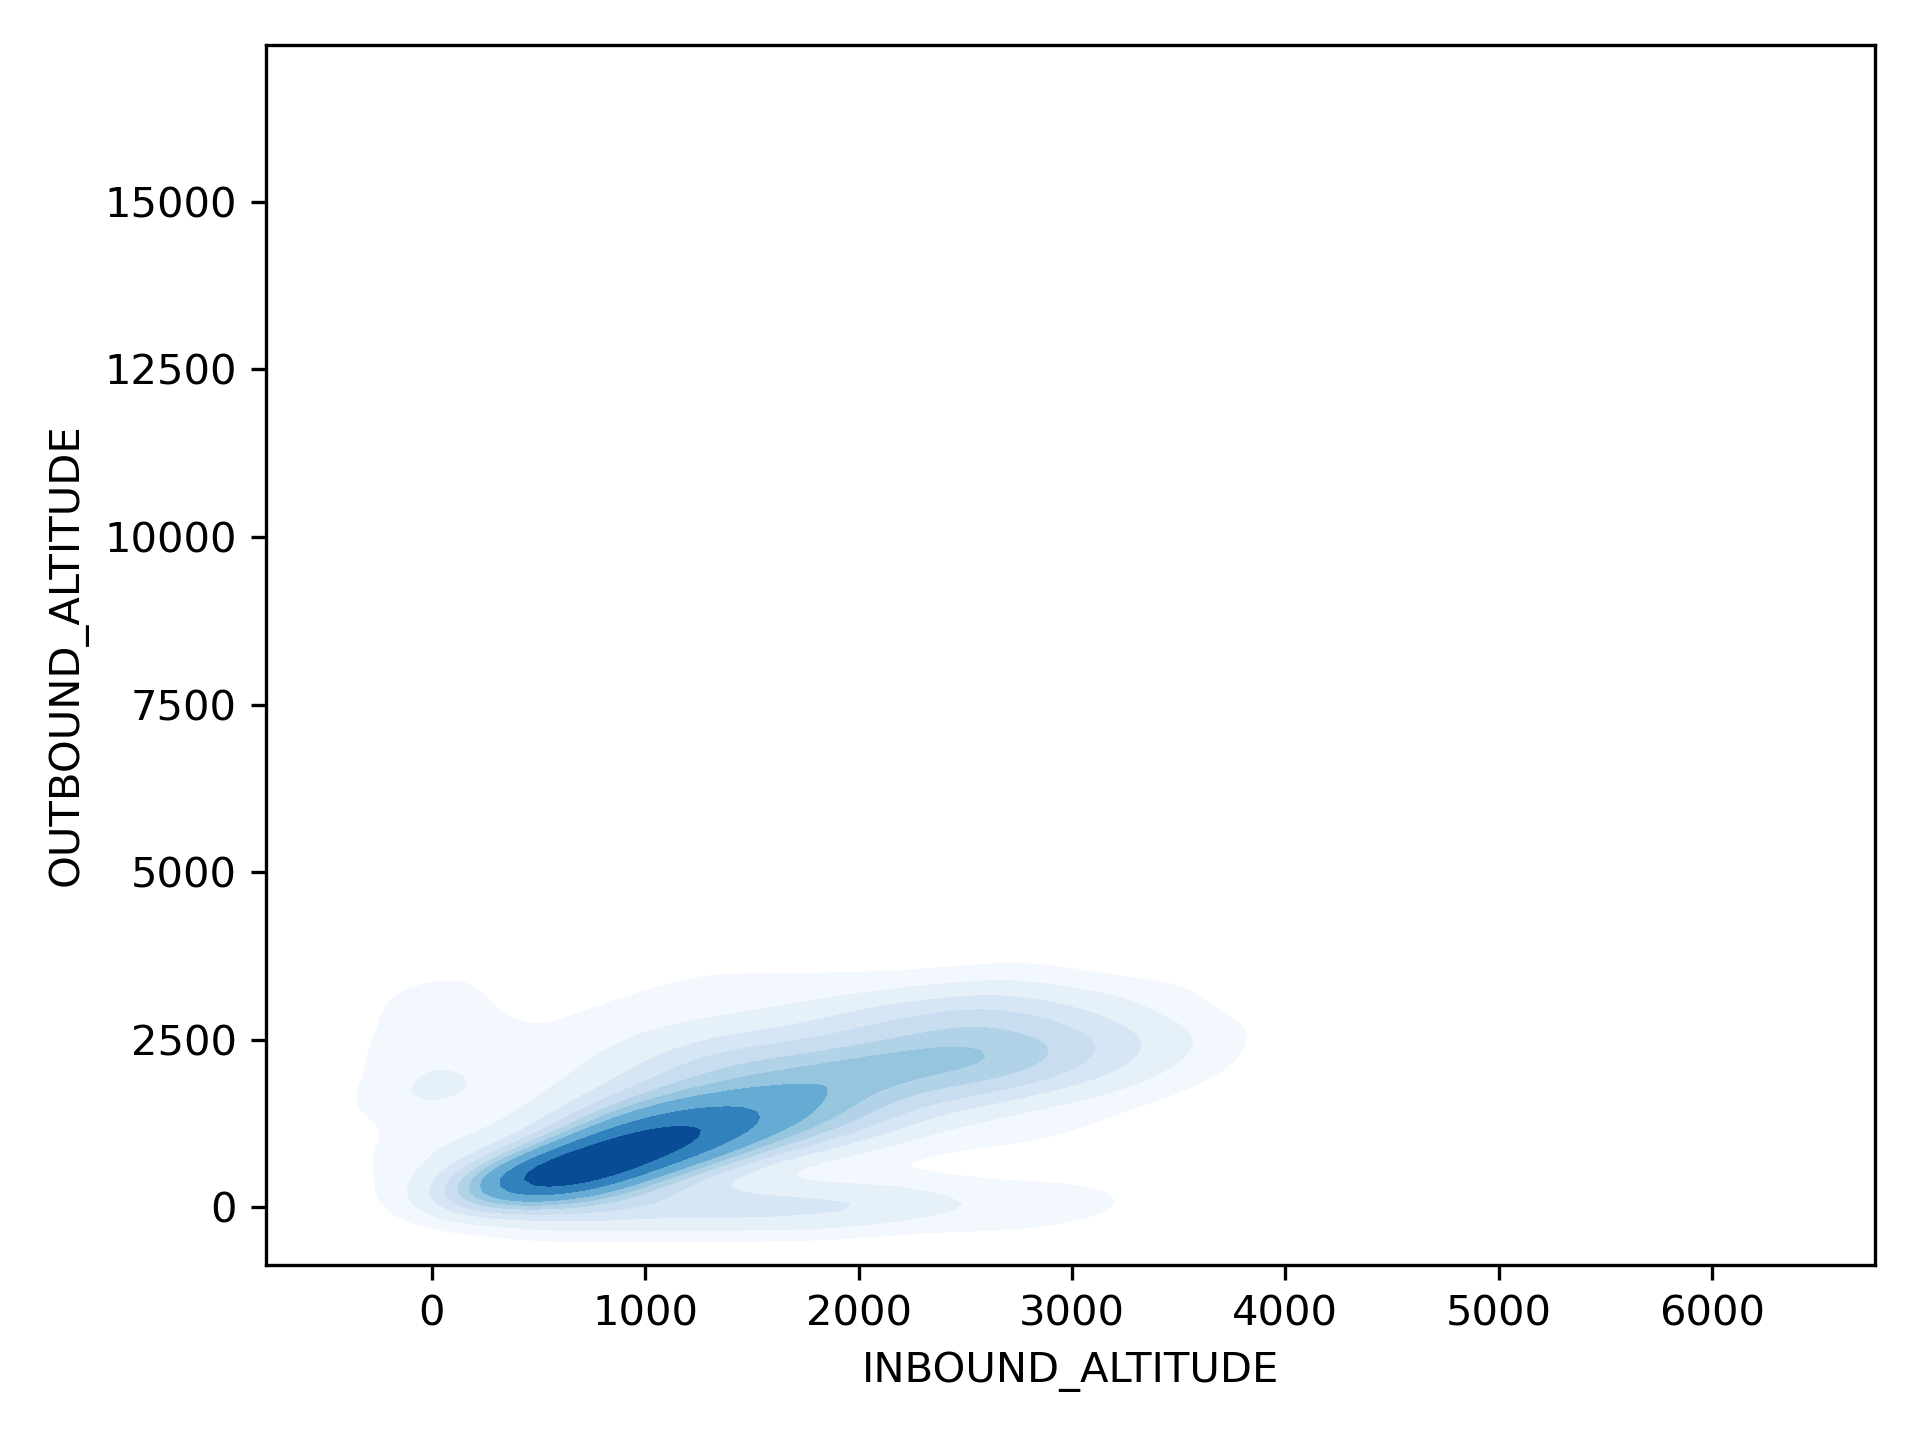

The file beside this chart, header and first rows:
INBOUND_ALTITUDE, OUTBOUND_ALTITUDE
601.0, 522.0
832.0, 834.0
579.0, 687.0
1110, 867.0
0.0, 1748
592.0, 645.0
714.0, 956.0
386.0, 600.0
708.0, 742.0
423.0, 441.0
1032, 778.0
469.0, 621.0
623.0, 672.0
896.0, 1052
0.0, 1044
549.0, 959.0
1080, 1137
873.0, 1162
967.0, 1170
729.0, 869.0
611.0, 921.0
888.0, 1139
690.0, 444.0
1109, 985.0
953.0, 1233
996.0, 377.0
1330, 1136
0.0, 1009
1461, 1938
0.0, 1087
2073, 1681
863.0, 2122
1711, 2261
0.0, 1815
853.0, 1344
424.0, 2081
0.0, 1551
236.0, 468.0
320.0, 1515
995.0, 1145
0.0, 3134
831.0, 1584
433.0, 828.0
1167, 1046
192.0, 1280
1005, 2705
0.0, 1927
620.0, 2639
543.0, 1108
899.0, 622.0
1173, 1238
1370, 3536
1976, 0.0
1472, 2177
0.0, 2149
1141, 0.0
1068, 2681
1642, 0.0
1150, 2063
663.0, 2381
... 1,661 more rows
